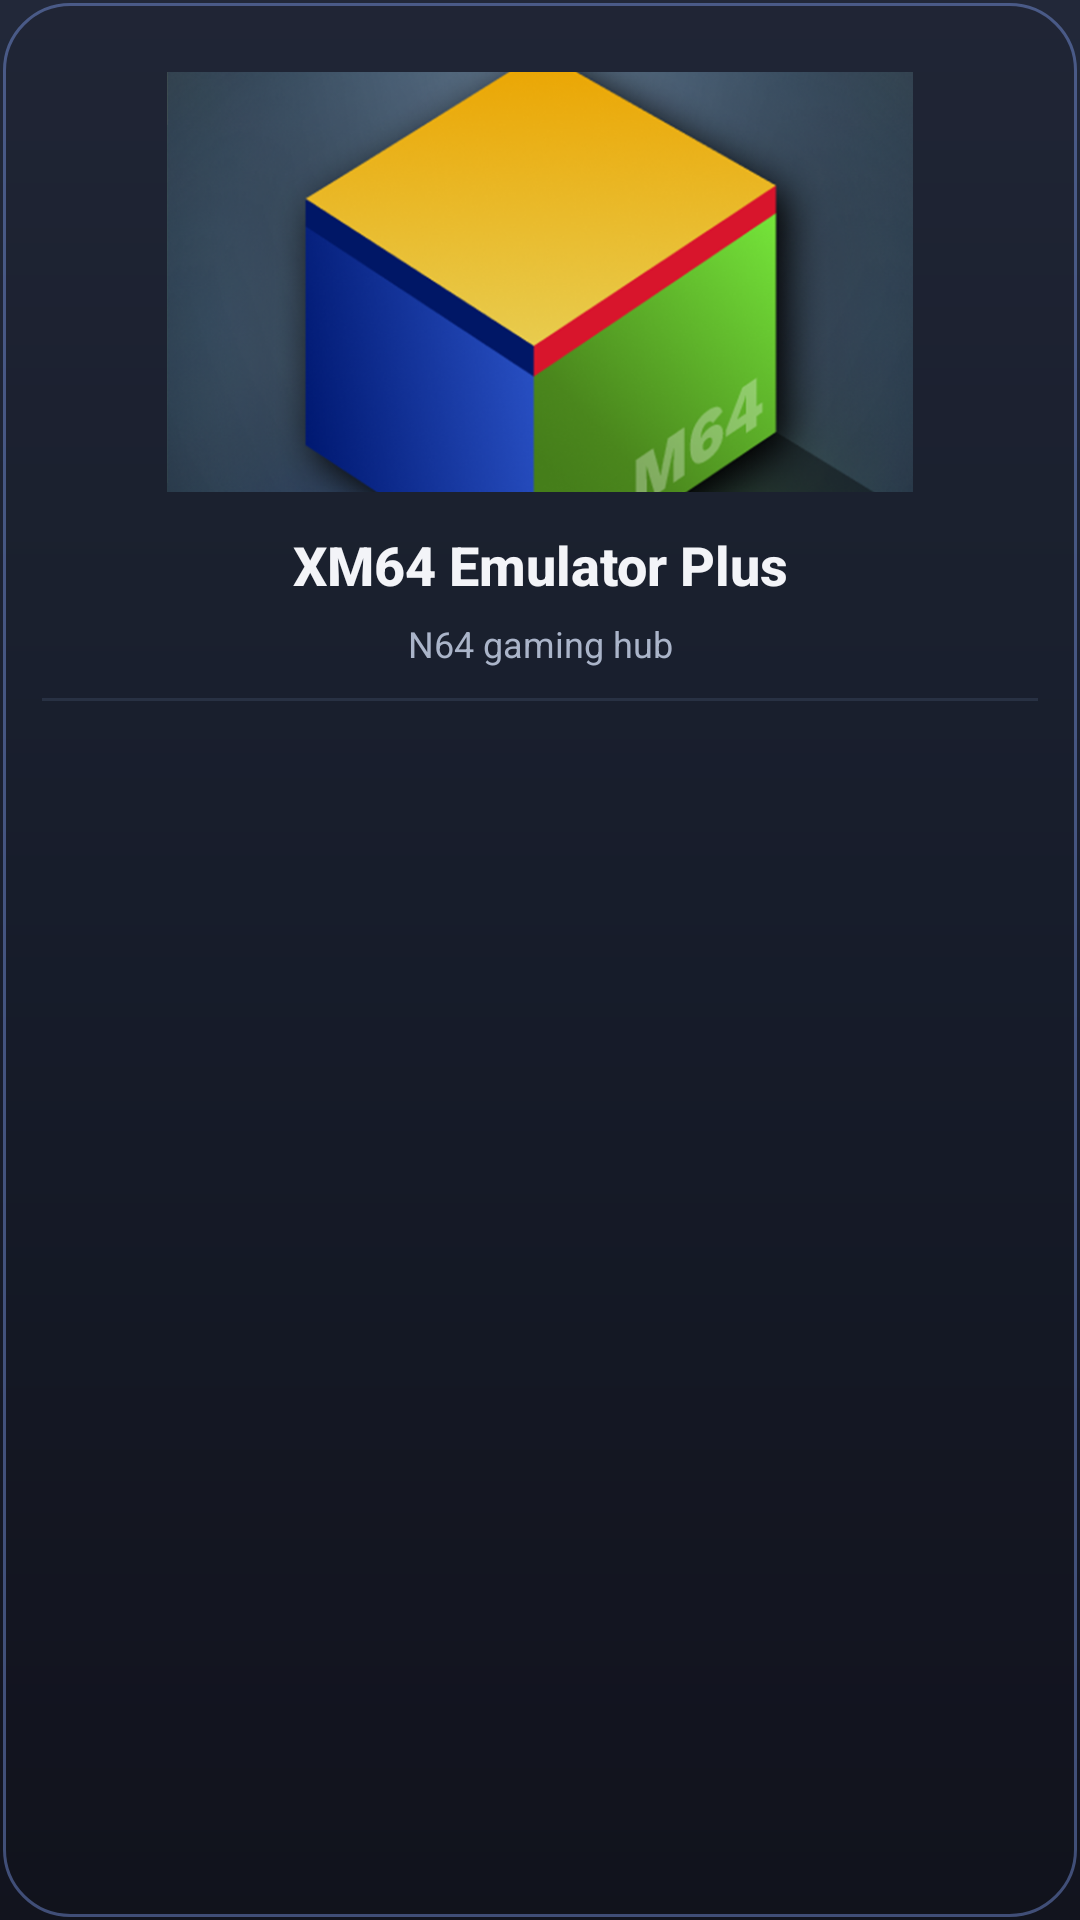

This screen was rendered from an Android layout file. Write that file and the resources it references.
<!-- AndroidManifest.xml: application theme appTheme -->
<!-- res/layout/gallery_sidebar_header.xml -->
<?xml version="1.0" encoding="utf-8"?>
<LinearLayout xmlns:android="http://schemas.android.com/apk/res/android"
    xmlns:tools="http://schemas.android.com/tools"
    android:layout_width="match_parent"
    android:layout_height="match_parent"
    android:orientation="vertical"
    android:paddingBottom="8dp"
    android:background="@drawable/bg_sidebar_panel" >

    <ImageView
        android:id="@+id/headerLogoArt"
        android:layout_width="match_parent"
        android:layout_height="176dip"
        android:paddingStart="18dp"
        android:paddingEnd="18dp"
        android:paddingTop="24dp"
        android:paddingBottom="12dp"
        android:scaleType="centerInside"
        android:focusable="false"
        android:src="@drawable/ouya_icon"
        tools:ignore="ContentDescription" />

    <TextView
        android:layout_width="match_parent"
        android:layout_height="wrap_content"
        android:layout_marginStart="16dp"
        android:layout_marginEnd="16dp"
        android:layout_marginBottom="6dp"
        android:text="@string/app_name"
        android:gravity="center_horizontal"
        style="@style/TextAppearance.Mupen.Title" />

    <TextView
        android:layout_width="match_parent"
        android:layout_height="wrap_content"
        android:layout_marginStart="16dp"
        android:layout_marginEnd="16dp"
        android:layout_marginBottom="10dp"
        android:gravity="center_horizontal"
        android:text="@string/sidebar_tagline"
        style="@style/TextAppearance.Mupen.Subtitle" />

    <View
        android:layout_width="match_parent"
        android:layout_height="1dp"
        android:layout_marginStart="14dp"
        android:layout_marginEnd="14dp"
        android:background="@color/mupen_outline" />

</LinearLayout>
<!-- resources referenced by this layout -->
<resources>
  <color name="mupen_outline">#3D5A6A8A</color>
  <!-- drawable bg_sidebar_panel (drawable) -->
  <?xml version="1.0" encoding="utf-8"?>
  <layer-list xmlns:android="http://schemas.android.com/apk/res/android">
      <item>
          <shape>
              <gradient
                  android:angle="90"
                  android:startColor="#F0131520"
                  android:centerColor="#F01A2030"
                  android:endColor="#F0242B3D" />
          </shape>
      </item>
      <item android:left="1dp" android:top="1dp" android:right="1dp" android:bottom="1dp">
          <shape>
              <solid android:color="#12000000" />
              <corners android:radius="22dp" />
              <stroke
                  android:width="1dp"
                  android:color="#6688A9FF" />
          </shape>
      </item>
  </layer-list>
  <!-- drawable ouya_icon: png bitmap (drawable-xhdpi, 182354 bytes) -->
  <string name="app_name" translatable="false">XM64 Emulator Plus</string>
  <string name="sidebar_tagline">N64 gaming hub</string>
  <style name="TextAppearance.Mupen.Subtitle" parent="@style/TextAppearance.AppCompat.Caption">
          <item name="android:textColor">@color/mupen_text_secondary</item>
          <item name="android:textSize">12sp</item>
      </style>
  <style name="TextAppearance.Mupen.Title" parent="@style/TextAppearance.AppCompat.Title">
          <item name="android:textColor">@color/mupen_text_primary</item>
          <item name="android:textStyle">bold</item>
          <item name="android:textSize">18sp</item>
      </style>
  <style name="appTheme" parent="@android:style/Theme.Holo">
          <item name="preferenceTheme">@style/PreferenceThemeOverlay</item>
          <item name="android:windowTranslucentStatus">true</item>
          <item name="android:windowTranslucentNavigation">true</item>
      </style>
  <color name="mupen_text_secondary">#AAB4C9</color>
  <color name="mupen_text_primary">#F3F4F8</color>
</resources>
